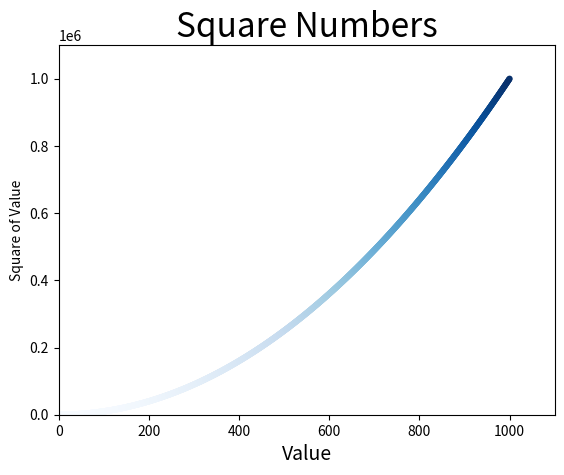

Here is the Python script that generated this plot:
#!/usr/bin/env python
# -*- coding: utf-8 -*-
# @File  : 02_scatter_squares.py
# @Author: huangkeke
# @Date  : 2017/12/12
# @Contact : hkkhuang@163.com

"""使用scatter绘制散点图并设置其样式"""
# [1]
# import matplotlib.pyplot as plt
#
# plt.scatter(2, 4)
# plt.show()

# 有时候，需要绘制散点图并设置各个数据点的样式。例如，你可能想以一种颜色显示较小的
# 值，而用另一种颜色显示较大的值。绘制大型数据集时，你还可以对每个点都设置同样的样式，
# 再使用不同的样式选项重新绘制某些点，以突出它们。

# # [2]
# import matplotlib.pyplot as plt
#
# plt.scatter(2, 4, s=200)  # 实参s 设置绘制图形时候的点的尺寸
#
# # 设置图表标题并给坐标轴加上标签
# plt.title("Square Numbers", fontsize=24)
# plt.xlabel("Value", fontsize=14)
# plt.ylabel("Square of Value", fontsize=14)
#
# # 设置刻度标记大小
# plt.tick_params(axis='both', which='major', labelsize=8)
# plt.show()

# # [3] 绘制一系列点
# import matplotlib.pyplot as plt
#
# # 要绘制一系列的点，可向scatter()传递两个分别包含x值和y值的列表
# x_values = [1, 2, 3, 4, 5]
# y_values = [1, 4, 9, 16, 25]
#
# plt.scatter(x_values,y_values, s=100)  # 实参s 设置绘制图形时候的点的尺寸
#
# # 设置图表标题并给坐标轴加上标签
# plt.title("Square Numbers", fontsize=24)
# plt.xlabel("Value", fontsize=14)
# plt.ylabel("Square of Value", fontsize=14)
#
# # 设置刻度标记大小
# plt.tick_params(axis='both', which='major', labelsize=10)
# plt.show()


# [4] 自动计算数据  绘制一系列点
# import matplotlib.pyplot as plt
#
# # 要绘制一系列的点，可向scatter()传递两个分别包含x值和y值的列表
# x_values = list(range(1, 1001))  # 创建一个包含x值的列表
# y_values = [x**2 for x in x_values]  # 通过列表解析 遍历x值 计算x**2 将结果存放到y_values列表中
#
# plt.scatter(x_values, y_values, s=20)  # 实参s 设置绘制图形时候的点的尺寸
#
# # 设置图表标题并给坐标轴加上标签
# plt.title("Square Numbers", fontsize=24)
# plt.xlabel("Value", fontsize=14)
# plt.ylabel("Square of Value", fontsize=10)
#
# # 设置每个坐标轴的取值范围
# # axis()函数需要提供四个参数 x,y坐标轴的最小值和最大值
# plt.axis([0, 1100, 0, 1100000])  # 使用函数axis() 指定每个坐标轴的取值范围
#
# plt.show()


# # [5] 自动计算数据  绘制一系列点  并删除数据点的轮廓
# import matplotlib.pyplot as plt
#
# # 要绘制一系列的点，可向scatter()传递两个分别包含x值和y值的列表
# x_values = list(range(1, 1001))  # 创建一个包含x值的列表
# y_values = [x**2 for x in x_values]  # 通过列表解析 遍历x值 计算x**2 将结果存放到y_values列表中
#
# # matplotlib允许你给散点图中的各个点指定颜色。默认为蓝色点和黑色轮廓，在散点图包含的
# # 数据点不多时效果很好。但绘制很多点时，黑色轮廓可能会粘连在一起。要删除数据点的轮廓，
# # 可在调用scatter()时传递实参edgecolor='none'
# plt.scatter(x_values, y_values, edgecolors='none', s=20)  # 实参s 设置绘制图形时候的点的尺寸
# # plt.scatter(x_values, y_values, s=20)  # 实参s 设置绘制图形时候的点的尺寸
#
# # 设置图表标题并给坐标轴加上标签
# plt.title("Square Numbers", fontsize=24)
# plt.xlabel("Value", fontsize=14)
# plt.ylabel("Square of Value", fontsize=14)
#
# # 设置每个坐标轴的取值范围
# # axis()函数需要提供四个参数 x,y坐标轴的最小值和最大值
# plt.axis([0, 1100, 0, 1100000])  # 使用函数axis() 指定每个坐标轴的取值范围
#
# plt.show()


# [6] 自动计算数据  绘制一系列点  并删除数据点的轮廓  修改默认颜色
# import matplotlib.pyplot as plt
#
# # 要绘制一系列的点，可向scatter()传递两个分别包含x值和y值的列表
# x_values = list(range(1, 100))  # 创建一个包含x值的列表
# y_values = [x**2 for x in x_values]  # 通过列表解析 遍历x值 计算x**2 将结果存放到y_values列表中
#
# # matplotlib允许你给散点图中的各个点指定颜色。默认为蓝色点和黑色轮廓，在散点图包含的
# # 数据点不多时效果很好。但绘制很多点时，黑色轮廓可能会粘连在一起。要删除数据点的轮廓，
# # 可在调用scatter()时传递实参edgecolor='none'
# plt.scatter(x_values, y_values, c='red', edgecolors='none', s=20)  # 实参s 设置绘制图形时候的点的尺寸
#
# # 还可以使用RGB颜色模式自定义颜色。要指定自定义颜色，可传递参数c，并将其设置为一个元组，
# # 其中包含三个0~1之间的小数值，它们分别表示红色、绿色和蓝色分量。
# # 值越接近0，指定的颜色越深，值越接近1，指定的颜色越浅。
#
# # 设置图表标题并给坐标轴加上标签
# plt.title("Square Numbers", fontsize=24)
# plt.xlabel("Value", fontsize=14)
# plt.ylabel("Square of Value", fontsize=14)
#
# # 设置每个坐标轴的取值范围
# # axis()函数需要提供四个参数 x,y坐标轴的最小值和最大值
# plt.axis([0, 110, 0, 11000])  # 使用函数axis() 指定每个坐标轴的取值范围
#
# plt.show()

#
# # [7] 自动计算数据  绘制一系列点  并删除数据点的轮廓  使用颜色映射
# # 颜色映射（colormap）是一系列颜色，它们从起始颜色渐变到结束颜色。在可视化中，颜色
# # 映射用于突出数据的规律，例如，你可能用较浅的颜色来显示较小的值，并使用较深的颜色来显示较大的值。
# # 模块pyplot内置了一组颜色映射。要使用这些颜色映射，你需要告诉pyplot该如何设置数据
# # 集中每个点的颜色。
# #
# # 下面演示了如何根据每个点的y值来设置其颜色：
# import matplotlib.pyplot as plt
#
# # 要绘制一系列的点，可向scatter()传递两个分别包含x值和y值的列表
# x_values = list(range(1, 1001))  # 创建一个包含x值的列表
# y_values = [x**2 for x in x_values]  # 通过列表解析 遍历x值 计算x**2 将结果存放到y_values列表中
#
# # matplotlib允许你给散点图中的各个点指定颜色。默认为蓝色点和黑色轮廓，在散点图包含的
# # 数据点不多时效果很好。但绘制很多点时，黑色轮廓可能会粘连在一起。要删除数据点的轮廓，
# # 可在调用scatter()时传递实参edgecolor='none'
# plt.scatter(x_values, y_values, c=y_values, cmap=plt.cm.Blues, edgecolors='none', s=20)  # 实参s 设置绘制图形时候的点的尺寸
#
# # 还可以使用RGB颜色模式自定义颜色。要指定自定义颜色，可传递参数c，并将其设置为一个元组，
# # 其中包含三个0~1之间的小数值，它们分别表示红色、绿色和蓝色分量。
# # 值越接近0，指定的颜色越深，值越接近1，指定的颜色越浅。
# #
# # 将参数c设置成了一个y值列表，并使用参数cmap告诉pyplot使用哪个颜色映射。这些代
# # 码将y值较小的点显示为浅蓝色，并将y值较大的点显示为深蓝色
#
# # 设置图表标题并给坐标轴加上标签
# plt.title("Square Numbers", fontsize=24)
# plt.xlabel("Value", fontsize=14)
# plt.ylabel("Square of Value", fontsize=14)
#
# # 设置每个坐标轴的取值范围
# # axis()函数需要提供四个参数 x,y坐标轴的最小值和最大值
# plt.axis([0, 1100, 0, 1100000])  # 使用函数axis() 指定每个坐标轴的取值范围
#
# plt.show()



# [8] 自动计算数据  绘制一系列点  并删除数据点的轮廓  使用颜色映射  自动保存图标
# 颜色映射（colormap）是一系列颜色，它们从起始颜色渐变到结束颜色。在可视化中，颜色
# 映射用于突出数据的规律，例如，你可能用较浅的颜色来显示较小的值，并使用较深的颜色来显示较大的值。
# 模块pyplot内置了一组颜色映射。要使用这些颜色映射，你需要告诉pyplot该如何设置数据
# 集中每个点的颜色。
#
# 下面演示了如何根据每个点的y值来设置其颜色何根据每个点的y值来设置其颜色：
import matplotlib.pyplot as plt

# 要绘制一系列的点，可向scatter()传递两个分别包含x值和y值的列表
x_values = list(range(1, 1001))  # 创建一个包含x值的列表
y_values = [x**2 for x in x_values]  # 通过列表解析 遍历x值 计算x**2 将结果存放到y_values列表中

# matplotlib允许你给散点图中的各个点指定颜色。默认为蓝色点和黑色轮廓，在散点图包含的
# 数据点不多时效果很好。但绘制很多点时，黑色轮廓可能会粘连在一起。要删除数据点的轮廓，
# 可在调用scatter()时传递实参edgecolor='none'
plt.scatter(x_values, y_values, c=y_values, cmap=plt.cm.Blues, edgecolors='none', s=20)  # 实参s 设置绘制图形时候的点的尺寸

# 还可以使用RGB颜色模式自定义颜色。要指定自定义颜色，可传递参数c，并将其设置为一个元组，
# 其中包含三个0~1之间的小数值，它们分别表示红色、绿色和蓝色分量。
# 值越接近0，指定的颜色越深，值越接近1，指定的颜色越浅。
#
# 将参数c设置成了一个y值列表，并使用参数cmap告诉pyplot使用哪个颜色映射。这些代
# 码将y值较小的点显示为浅蓝色，并将y值较大的点显示为深蓝色

# 设置图表标题并给坐标轴加上标签
plt.title("Square Numbers", fontsize=24)
plt.xlabel("Value", fontsize=14)
plt.ylabel("Square of Value", fontsize=10)

# 设置每个坐标轴的取值范围
# axis()函数需要提供四个参数 x,y坐标轴的最小值和最大值
plt.axis([0, 1100, 0, 1100000])  # 使用函数axis() 指定每个坐标轴的取值范围

plt.show()

# 要让程序自动将图表保存到文件中，可将对plt.show()的调用替换为对plt.savefig()的调用
plt.savefig('squares_plot.png', bbox_inches='tight')
# 第一个实参指定要以什么样的文件名保存图表，这个文件将存储到scatter_squares.py所在的
# 目录中；第二个实参指定将图表多余的空白区域裁剪掉。如果要保留图表周围多余的空白区域，
# 可省略这个实参。
